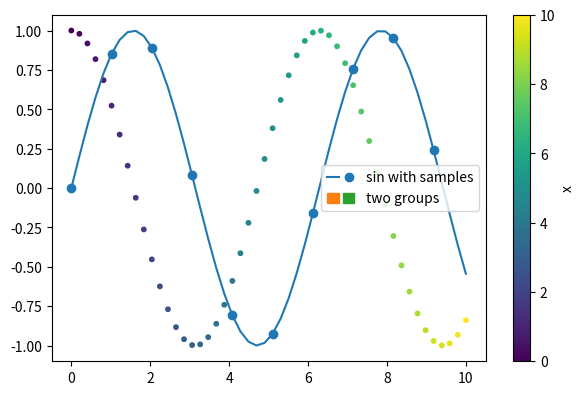

This chart was generated by the following Python code:
# Legend with tuple handles (marker over line, two patches side by side) via HandlerTuple, alongside a colour bar.
import numpy as np
import matplotlib.pyplot as plt
from matplotlib.legend_handler import HandlerTuple
from matplotlib.patches import Patch

fig, ax = plt.subplots(figsize=(7, 4.5))
x = np.linspace(0, 10, 50)
l, = ax.plot(x, np.sin(x), "C0")
m, = ax.plot(x[::5], np.sin(x[::5]), "C0o")
p1, p2 = Patch(color="C1"), Patch(color="C2")
sc = ax.scatter(x, np.cos(x), c=x, cmap="viridis", s=10)
fig.colorbar(sc, ax=ax, label="x")
ax.legend([(l, m), (p1, p2)], ["sin with samples", "two groups"], handler_map={tuple: HandlerTuple(ndivide=None, pad=0.3)})
print([type(h).__name__ for h in ax.get_legend().legend_handles])
fig.savefig("tuple_legend.png", dpi=50)
